Run: headless pygame with SDL's dummy video driver; simulated clock (each Clock.tick advances the game by its frame time, no real sleeping); random seed 0; keys injected as events and as key.get_pressed() state; mouse plan: one left click at the window centre at the start of phase 2, then a move to the lower-right quarter at the start of phase 3.
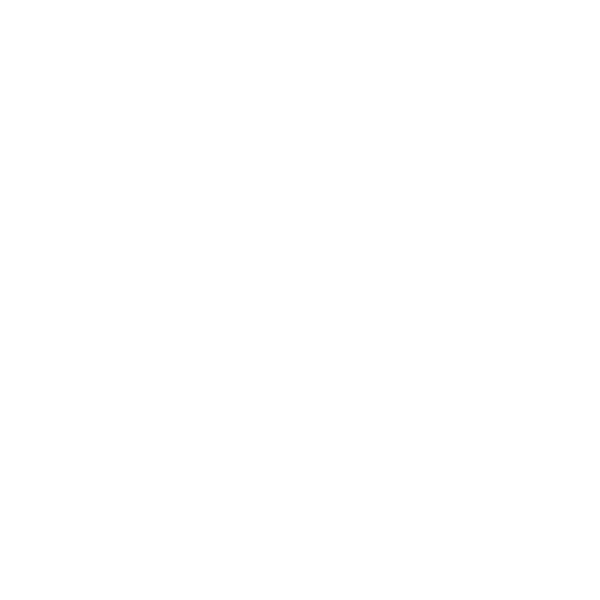
Frame 1 of 4 · flips 1–60 · no input
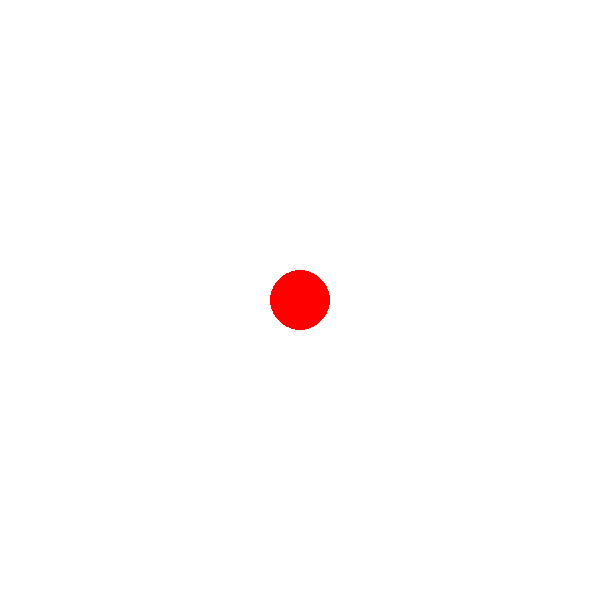
Frame 2 of 4 · flips 61–180 · clicked the window centre · tapped SPACE, RETURN · held RIGHT (→), D
Frame 3 of 4 · flips 181–300 · moved the mouse to the lower-right quarter · held DOWN (↓), S · screen unchanged from frame 2, image omitted
Frame 4 of 4 · flips 301–420 · held LEFT (←), A, UP (↑), W · screen unchanged from frame 3, image omitted

The pygame program that drew these frames:

import pygame
from pygame.locals import *


pygame.init()

screen = pygame.display.set_mode((600, 600), pygame.RESIZABLE)
screen.fill("white")

clicked_points = []

gameRun = True
while gameRun:
    for event in pygame.event.get():
        if event.type == pygame.QUIT:
            gameRun = False
        elif event.type == MOUSEBUTTONDOWN:
            position = event.pos
            clicked_points.append(position)

    for postion in clicked_points:
        pygame.draw.circle(screen, "red", position, 30)

    pygame.display.update()

pygame.quit()
